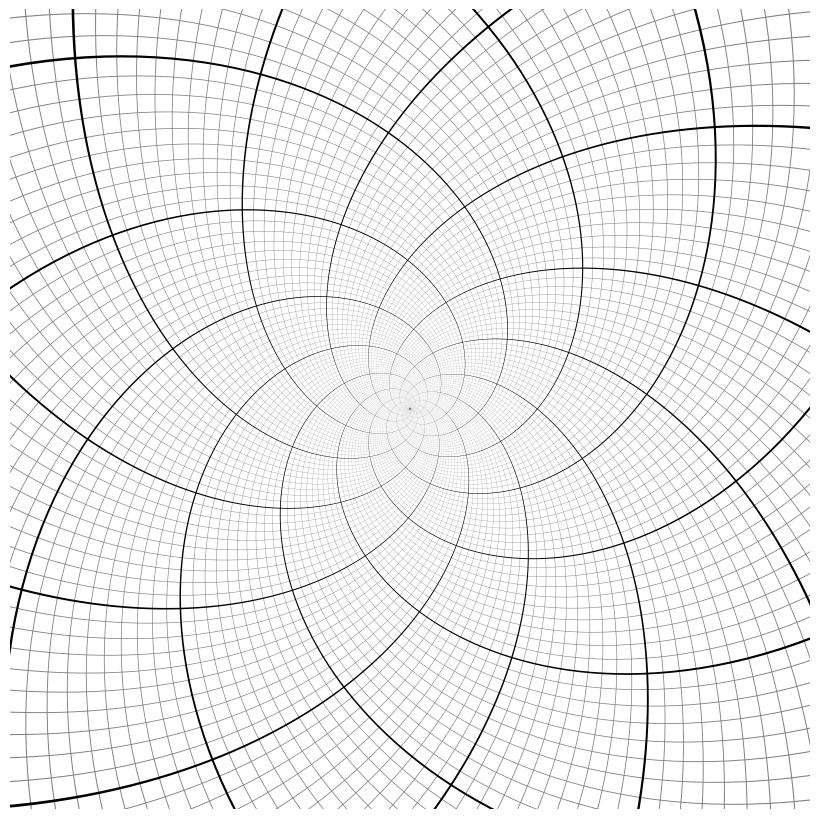

Python code for this plot: (Note: this script raises an exception after producing the figure.)
import numpy as np
import matplotlib.pyplot as plt
from matplotlib.patches import Polygon

def line(A, B, thickness=0.005, n=100):
    if False:
        print('Hello World!')
    T = (B - A) / np.linalg.norm(B - A)
    O = np.array([-T[1], T[0]])
    P0 = A + thickness * O
    P1 = B + thickness * O
    P2 = B - thickness * O
    P3 = A - thickness * O
    P = np.concatenate([np.linspace(P0, P1, n), np.linspace(P1, P2, n // 10), np.linspace(P2, P3, n), np.linspace(P3, P0, n // 10)])
    (X, Y) = (P[:, 0], P[:, 1])
    return np.dstack([np.exp(X) * np.cos(Y), np.exp(X) * np.sin(Y)]).squeeze()
(a, b) = (11, 9)
y = 2 * np.pi / (a + b * b / a)
x = b * y / a
(v1, v2) = (np.array([x, y]), np.array([-y, x]))
fig = plt.figure(figsize=(8, 8))
ax = fig.add_axes([0, 0, 1, 1], aspect=1, frameon=False)
for (i, z) in enumerate(np.linspace(0, 1, b * 10, endpoint=False)):
    zorder = 0
    color = '0.5'
    thickness = 0.001
    if i % 10 == 0:
        thickness = 0.0025
        color = '0.0'
        zorder = 10
    (P0, P1) = ((2 + z) * b * v2, (2 + z) * b * v2 + 4 * a * v1)
    L = line(P0, P1, thickness=thickness, n=500)
    ax.add_patch(Polygon(L, facecolor=color, zorder=zorder))
for (i, z) in enumerate(np.linspace(0, 1, a * 10, endpoint=False)):
    zorder = 0
    color = '0.5'
    thickness = 0.001
    if i % 10 == 0:
        thickness = 0.0025
        color = '0.0'
        zorder = 10
    (P0, P1) = ((1 + z) * a * v1, (1 + z) * a * v1 + 4 * b * v2)
    L = line(P0, P1, thickness=thickness, n=500)
    ax.add_patch(Polygon(L, facecolor=color, zorder=zorder))
(ax.set_xlim(-np.pi, np.pi), ax.set_xticks([]))
(ax.set_ylim(-np.pi, np.pi), ax.set_yticks([]))
plt.savefig('../../figures/showcases/escher.pdf')
plt.show()